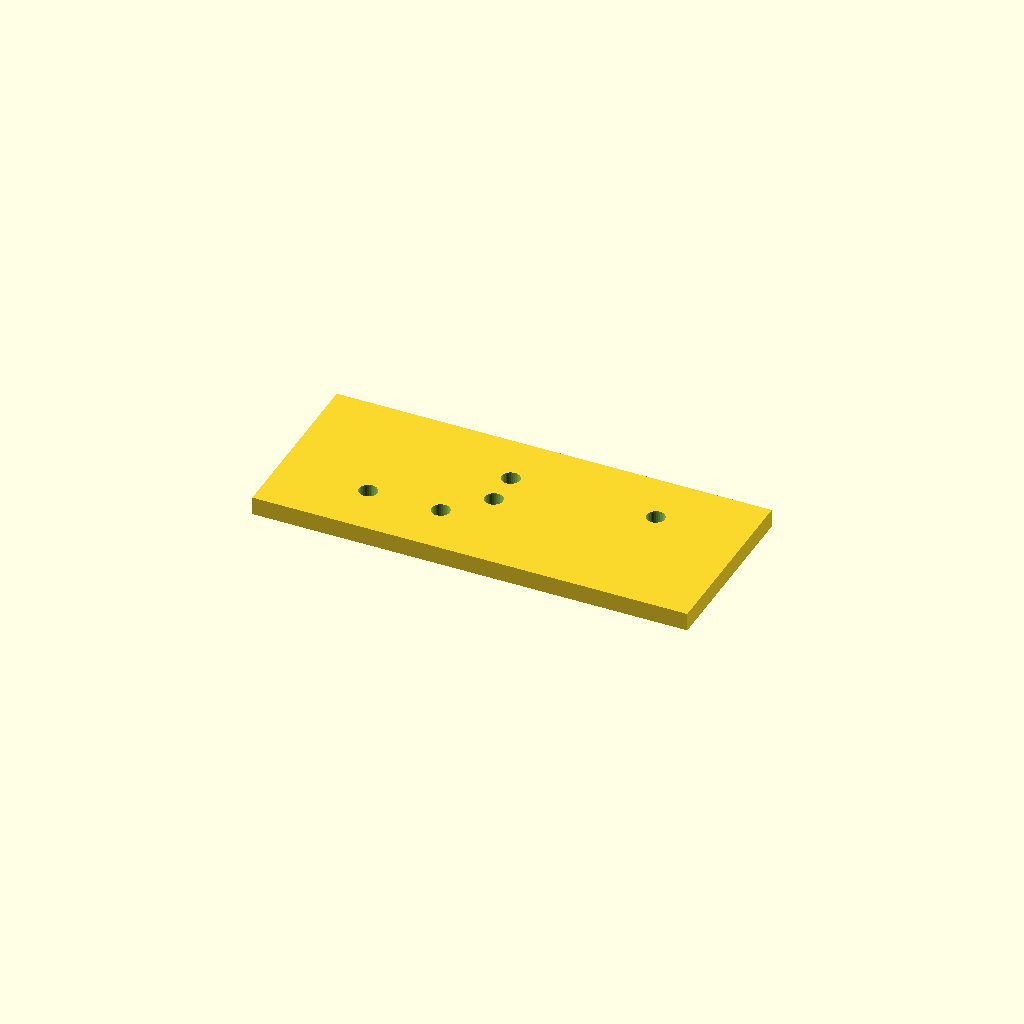
Cell 1: the model at its default parameters.
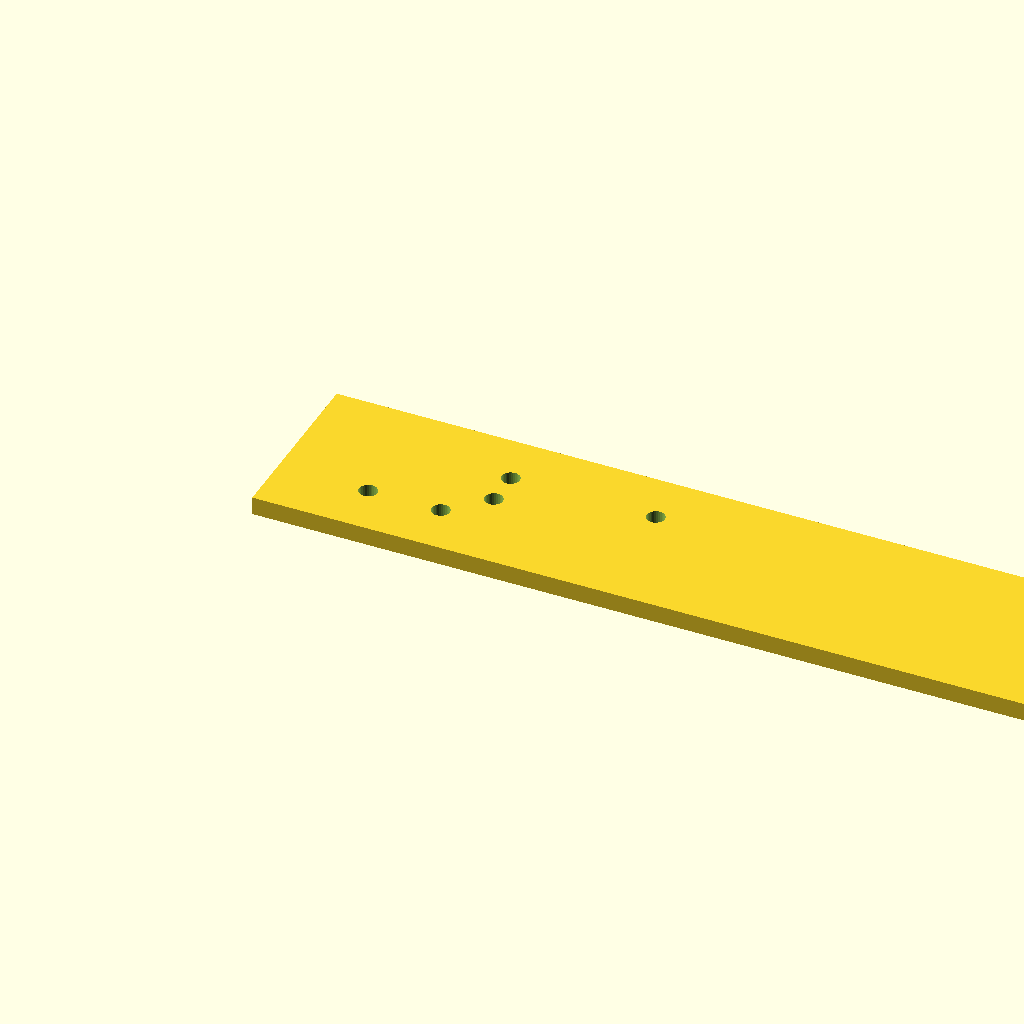
Cell 2: the same model with plate_l = 240.
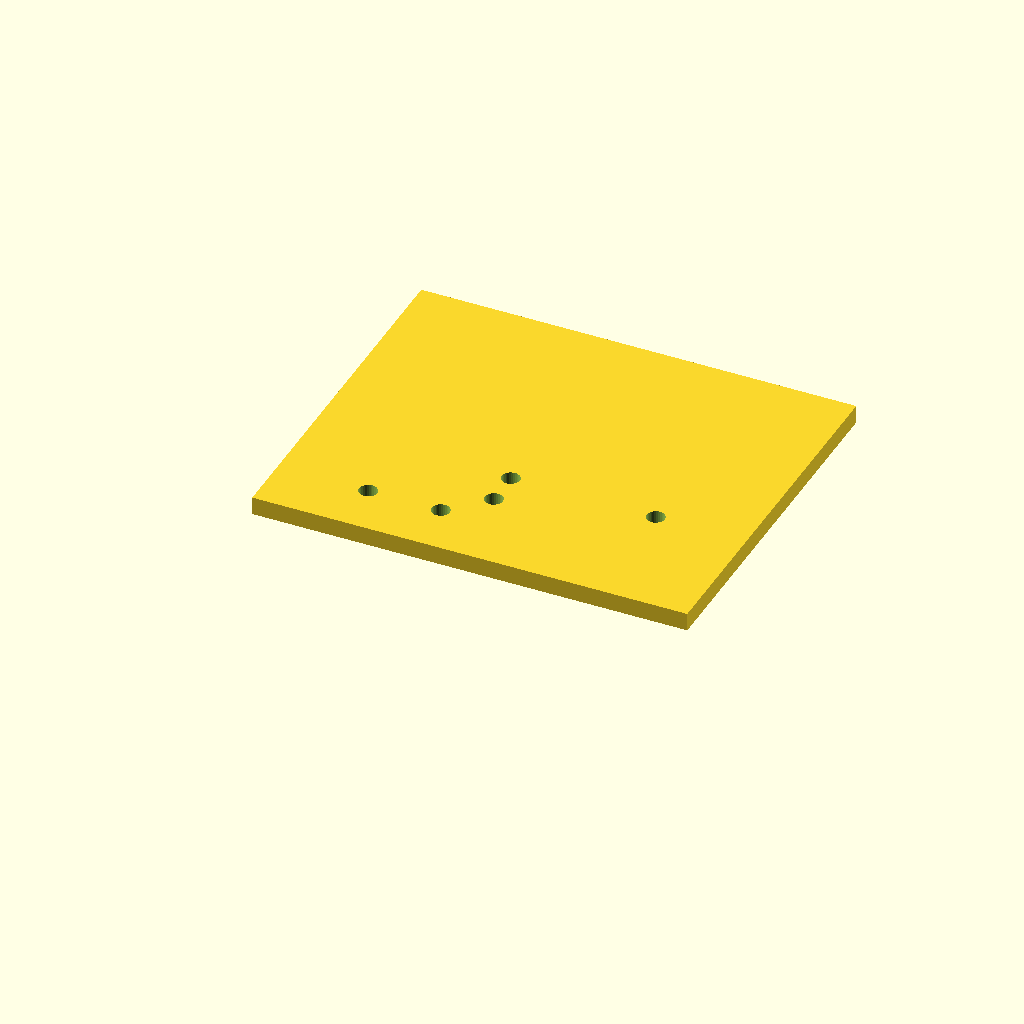
Cell 3 — plate_w set to 100, the other parameters unchanged.
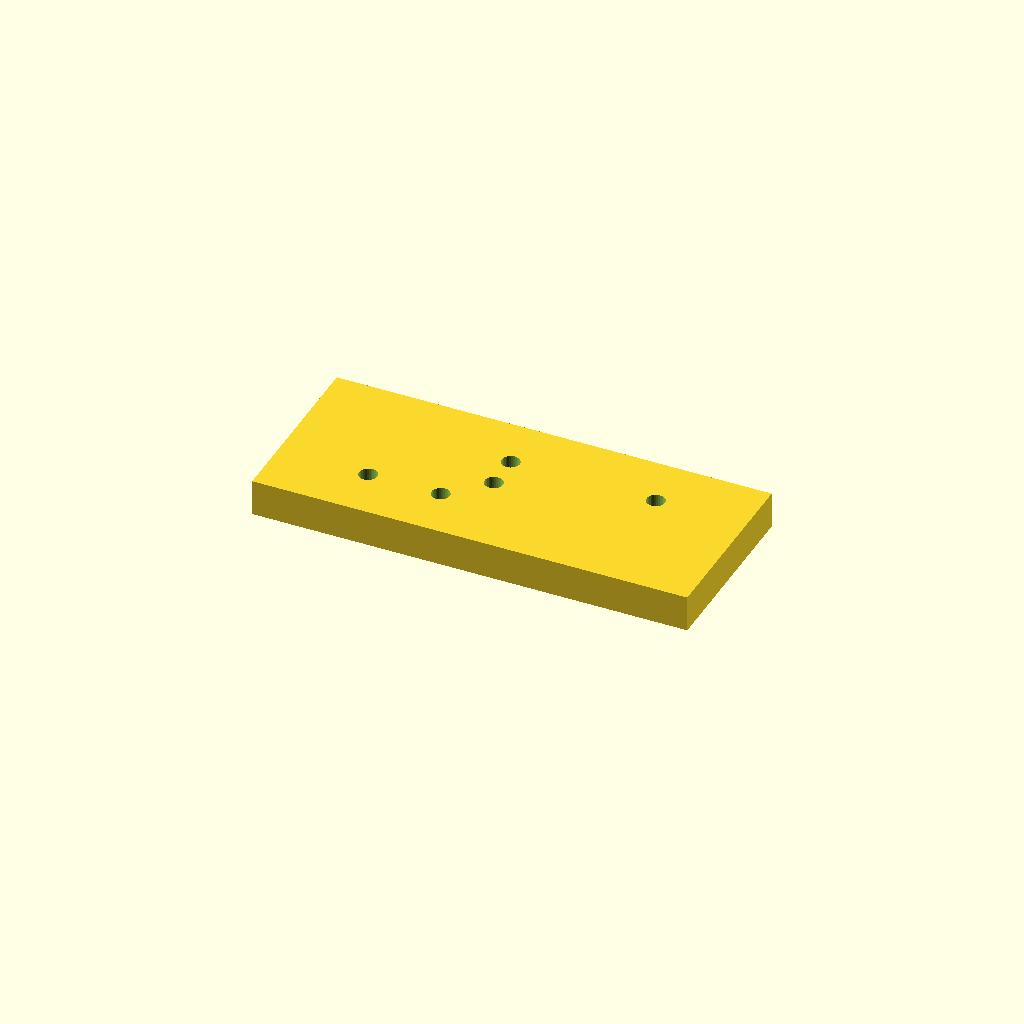
Cell 4 — plate_t set to 10, the other parameters unchanged.
All cells are drawn from one camera (rotation 55°, 0°, 25°, orthographic, colour scheme Cornfield), so only the parameter changes between them.
The OpenSCAD source (optional_data/data/scale1/hardlayouts/part_0188.scad):
$fn = 32;

// ----------------------------------------------------------------------
// Hole field: plate with holes at given coordinates
// ----------------------------------------------------------------------

// --- parameters (mm) ---
plate_l = 120;            // plate length, X
plate_w = 50;             // plate width, Y
plate_t = 5;              // plate thickness, Z
hole_d = 5;               // hole diameter

difference() {
  cube([plate_l, plate_w, plate_t]);
  translate([25, 15, -1]) cylinder(h = plate_t + 2, d = hole_d);
  translate([45, 15, -1]) cylinder(h = plate_t + 2, d = hole_d);
  translate([55, 25, -1]) cylinder(h = plate_t + 2, d = hole_d);
  translate([55, 35, -1]) cylinder(h = plate_t + 2, d = hole_d);
  translate([95, 35, -1]) cylinder(h = plate_t + 2, d = hole_d);
}
Parameter table extracted from the source (name, type, default, range or options):
plate_l: number, default 120
plate_w: number, default 50
plate_t: number, default 5
hole_d: number, default 5
